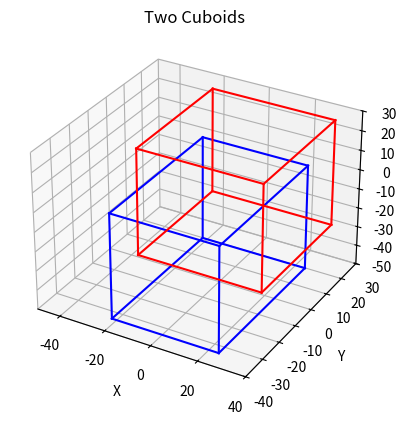

The script that saved this image:
import matplotlib.pyplot as plt
from mpl_toolkits.mplot3d import Axes3D
import numpy as np

# Define the ranges for the first cuboid
x_range_1 = (-20, 26)
y_range_1 = (-36, 17)
z_range_1 = (-47, 7)

# Define the ranges for the second cuboid
x_range_2 = (-20, 33)
y_range_2 = (-21, 23)
z_range_2 = (-26, 28)

# Define the vertices of the first cuboid
vertices_1 = [
    (x_range_1[0], y_range_1[0], z_range_1[0]),
    (x_range_1[1], y_range_1[0], z_range_1[0]),
    (x_range_1[1], y_range_1[1], z_range_1[0]),
    (x_range_1[0], y_range_1[1], z_range_1[0]),
    (x_range_1[0], y_range_1[0], z_range_1[1]),
    (x_range_1[1], y_range_1[0], z_range_1[1]),
    (x_range_1[1], y_range_1[1], z_range_1[1]),
    (x_range_1[0], y_range_1[1], z_range_1[1])
]

# Define the vertices of the second cuboid
vertices_2 = [
    (x_range_2[0], y_range_2[0], z_range_2[0]),
    (x_range_2[1], y_range_2[0], z_range_2[0]),
    (x_range_2[1], y_range_2[1], z_range_2[0]),
    (x_range_2[0], y_range_2[1], z_range_2[0]),
    (x_range_2[0], y_range_2[0], z_range_2[1]),
    (x_range_2[1], y_range_2[0], z_range_2[1]),
    (x_range_2[1], y_range_2[1], z_range_2[1]),
    (x_range_2[0], y_range_2[1], z_range_2[1])
]

# Define the edges of the first cuboid
edges_1 = [
    (0, 1), (1, 2), (2, 3), (3, 0),
    (4, 5), (5, 6), (6, 7), (7, 4),
    (0, 4), (1, 5), (2, 6), (3, 7)
]

# Define the edges of the second cuboid
edges_2 = [
    (0, 1), (1, 2), (2, 3), (3, 0),
    (4, 5), (5, 6), (6, 7), (7, 4),
    (0, 4), (1, 5), (2, 6), (3, 7)
]

# Create a 3D plot
fig = plt.figure()
ax = fig.add_subplot(111, projection='3d')

# Plot the first cuboid
for edge in edges_1:
    ax.plot([vertices_1[edge[0]][0], vertices_1[edge[1]][0]],
            [vertices_1[edge[0]][1], vertices_1[edge[1]][1]],
            [vertices_1[edge[0]][2], vertices_1[edge[1]][2]], color='blue')

# Plot the second cuboid
for edge in edges_2:
    ax.plot([vertices_2[edge[0]][0], vertices_2[edge[1]][0]],
            [vertices_2[edge[0]][1], vertices_2[edge[1]][1]],
            [vertices_2[edge[0]][2], vertices_2[edge[1]][2]], color='red')

# Set labels and title
ax.set_xlabel('X')
ax.set_ylabel('Y')
ax.set_zlabel('Z')
ax.set_title('Two Cuboids')

# Set limits for better visualization
ax.set_xlim(-50, 40)
ax.set_ylim(-40, 30)
ax.set_zlim(-50, 30)

# Show the plot
plt.show()
